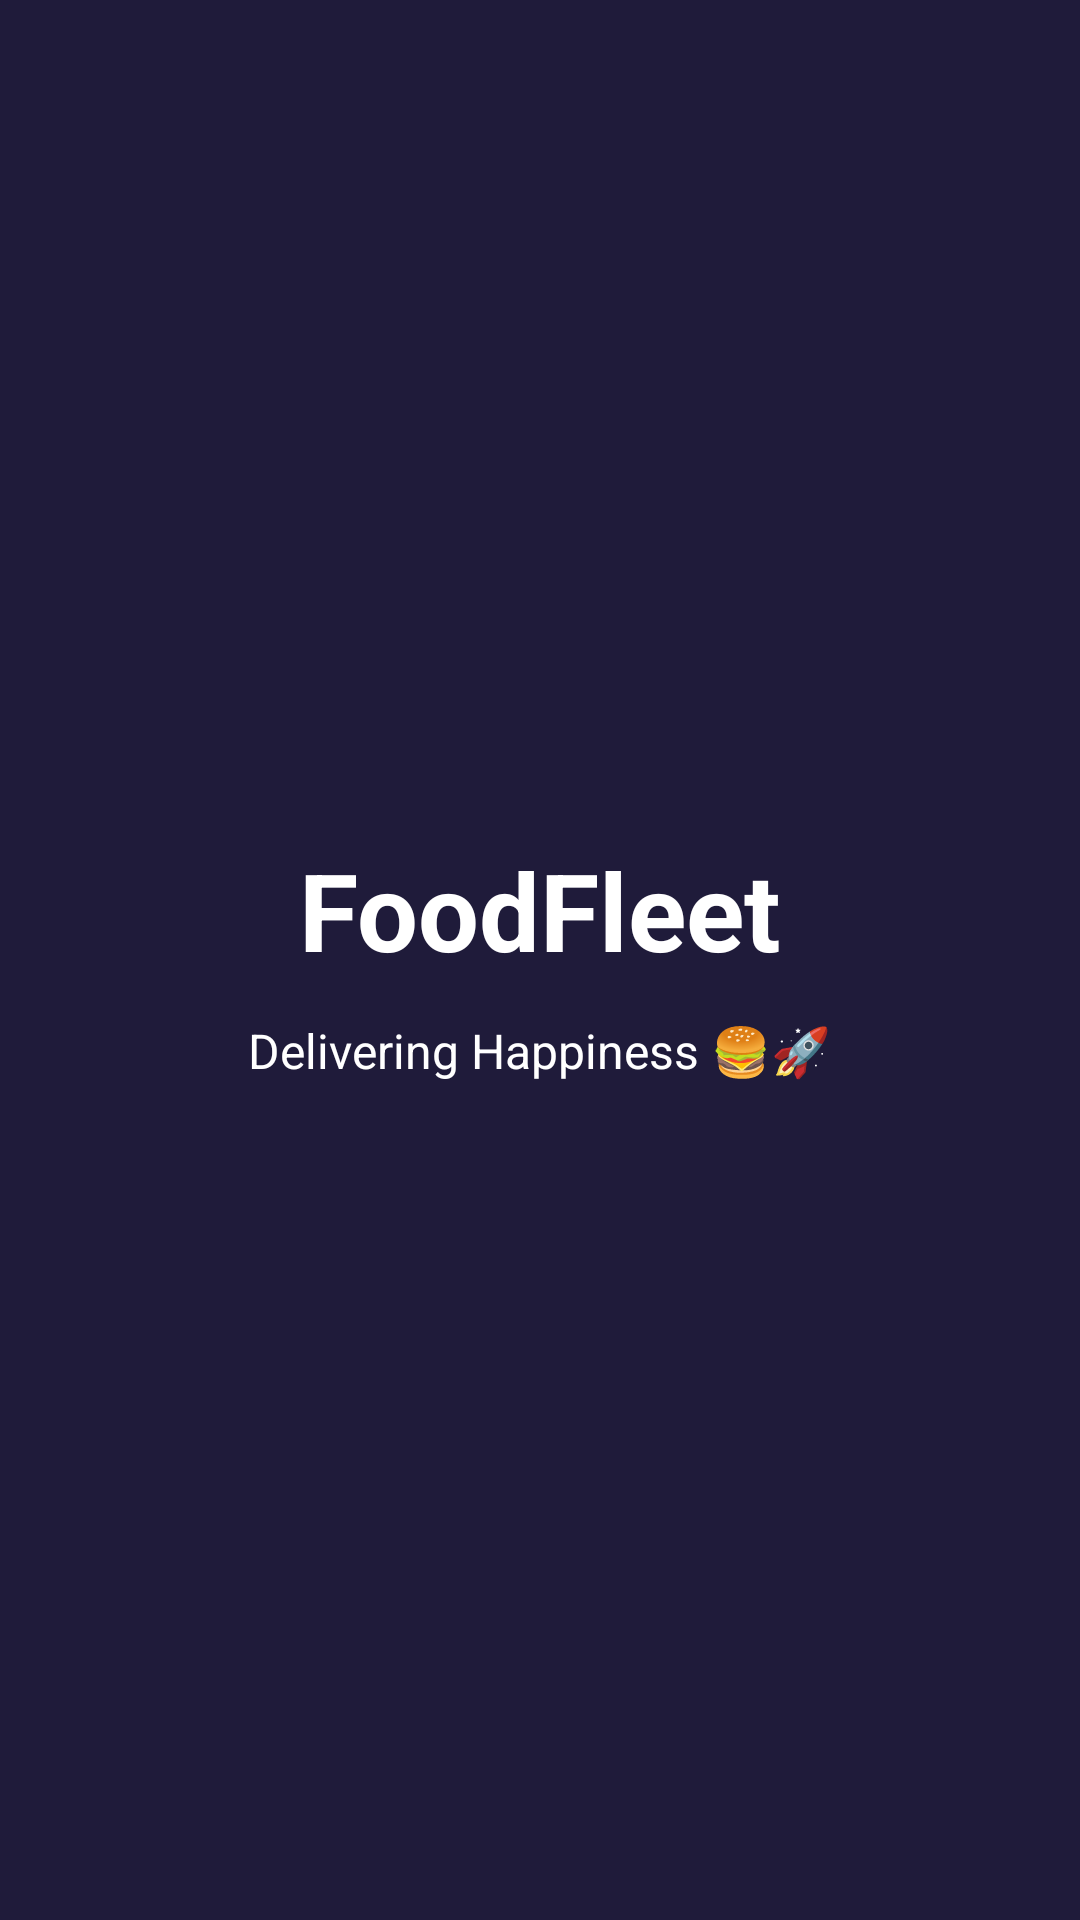

Layout XML and referenced resources for this Android screen:
<!-- AndroidManifest.xml: application theme Theme.NEWFoodFleet -->
<!-- res/layout/activity_splash_screen.xml -->
<?xml version="1.0" encoding="utf-8"?>
<LinearLayout xmlns:android="http://schemas.android.com/apk/res/android"
    android:layout_width="match_parent"
    android:layout_height="match_parent"
    android:orientation="vertical"
    android:gravity="center"
    android:background="@color/bg_dark">

    <TextView
        android:text="FoodFleet"
        android:textSize="36sp"
        android:textStyle="bold"
        android:textColor="@color/white"
        android:layout_marginBottom="12dp"
        android:layout_width="wrap_content"
        android:layout_height="wrap_content"/>

    <TextView
        android:text="Delivering Happiness 🍔🚀"
        android:textSize="16sp"
        android:textColor="@color/white"
        android:layout_width="wrap_content"
        android:layout_height="wrap_content"/>

</LinearLayout>
<!-- resources referenced by this layout -->
<resources>
  <color name="bg_dark">#1F1B3A</color>
  <color name="white">#FFFFFF</color>
  <style name="Theme.NEWFoodFleet" parent="Theme.MaterialComponents.DayNight.NoActionBar">
          <item name="colorPrimary">@color/primary</item>
          <item name="colorPrimaryVariant">@color/primary_dark</item>
          <item name="android:statusBarColor">@color/bg_dark</item>
      </style>
  <color name="primary">#7B2CBF</color>
  <color name="primary_dark">#5A189A</color>
</resources>
